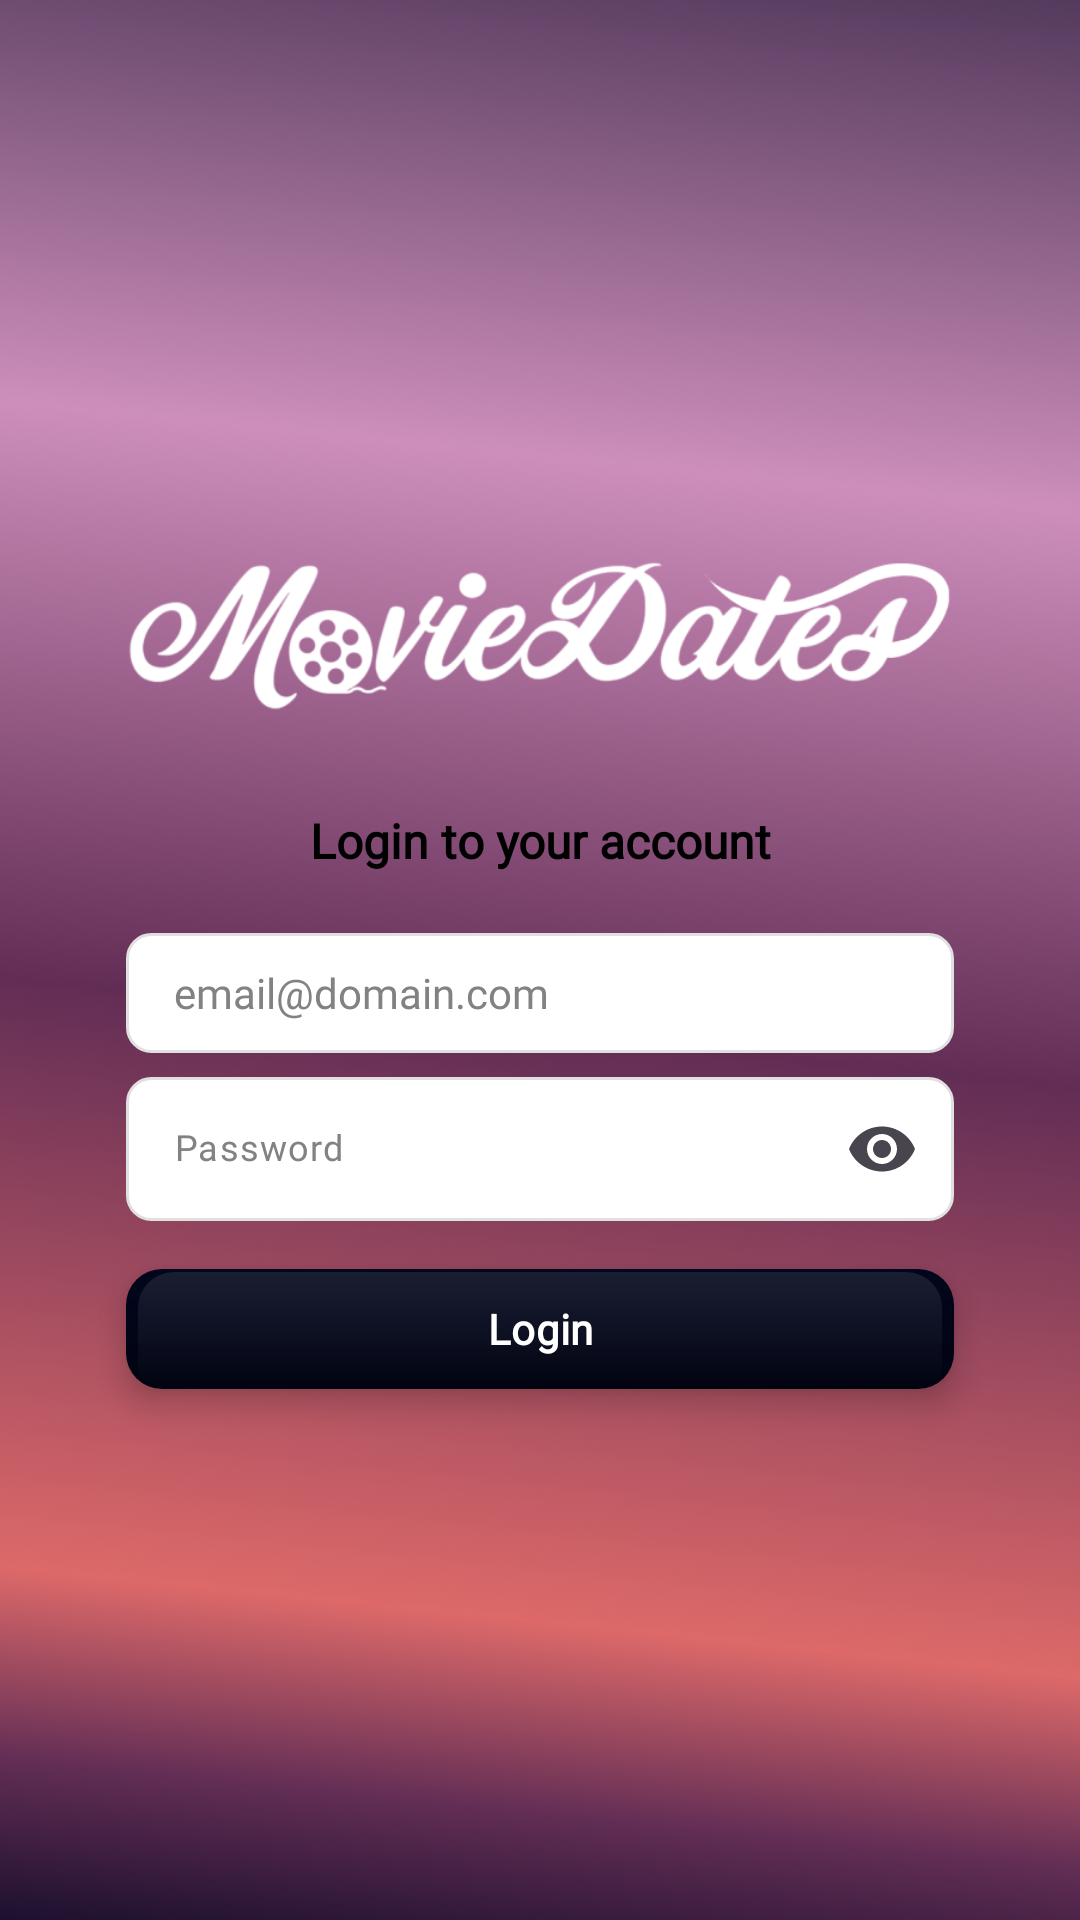

Reconstruct the res/layout file that produces this screen, plus the resources it refers to.
<!-- AndroidManifest.xml: activity theme Theme.MovieDates -->
<!-- res/layout/login.xml -->
<?xml version="1.0" encoding="utf-8"?>
<androidx.constraintlayout.widget.ConstraintLayout xmlns:android="http://schemas.android.com/apk/res/android"
    xmlns:app="http://schemas.android.com/apk/res-auto"
    xmlns:tools="http://schemas.android.com/tools"
    android:layout_width="match_parent"
    android:layout_height="match_parent"
    android:background="@drawable/background2"
    android:fitsSystemWindows="true"
    tools:context=".MainActivity">

    
    <ImageView
        android:id="@+id/imageView"
        android:layout_width="0dp"
        android:layout_height="68dp"
        android:layout_marginStart="42dp"
        android:layout_marginEnd="42dp"
        android:contentDescription="@string/moviedateslogo"
        app:layout_constraintBottom_toTopOf="@+id/titleText"
        app:layout_constraintEnd_toEndOf="parent"
        app:layout_constraintStart_toStartOf="parent"
        app:layout_constraintTop_toTopOf="parent"
        app:layout_constraintVertical_chainStyle="packed"
        app:srcCompat="@drawable/logo_movie_dates" />

    
    <TextView
        android:id="@+id/titleText"
        android:layout_width="wrap_content"
        android:layout_height="wrap_content"
        android:layout_marginTop="24dp"
        android:fontFamily="@font/roboto"
        android:gravity="center"
        android:lineSpacingExtra="2dp"
        android:text="@string/login_to_your_account"
        android:textAlignment="center"
        android:textColor="#000000"
        android:textSize="16sp"
        android:textStyle="bold"
        app:layout_constraintBottom_toTopOf="@+id/emailInput"
        app:layout_constraintEnd_toEndOf="parent"
        app:layout_constraintStart_toStartOf="parent"
        app:layout_constraintTop_toBottomOf="@+id/imageView" />

    
    <EditText
        android:id="@+id/emailInput"
        android:layout_width="0dp"
        android:layout_height="40dp"
        android:layout_marginStart="42dp"
        android:layout_marginEnd="42dp"
        android:layout_marginTop="20dp"
        android:autofillHints=""
        android:background="@drawable/input_background"
        android:fontFamily="@font/roboto_r"
        android:hint="@string/email_domain_com"
        android:inputType="textEmailAddress"
        android:paddingStart="16dp"
        android:paddingEnd="16dp"
        android:textColor="#000000"
        android:textColorHint="#828282"
        android:textSize="14sp"
        app:layout_constraintBottom_toTopOf="@+id/passwordLayout"
        app:layout_constraintEnd_toEndOf="parent"
        app:layout_constraintStart_toStartOf="parent"
        app:layout_constraintTop_toBottomOf="@+id/titleText" />

    
    <com.google.android.material.textfield.TextInputLayout
        android:id="@+id/passwordLayout"
        android:layout_width="0dp"
        android:layout_height="wrap_content"
        android:layout_marginStart="42dp"
        android:layout_marginEnd="42dp"
        android:layout_marginTop="8dp"
        app:boxBackgroundMode="none"
        app:endIconMode="password_toggle"
        app:hintEnabled="false"
        app:layout_constraintBottom_toTopOf="@+id/loginButton"
        app:layout_constraintEnd_toEndOf="parent"
        app:layout_constraintStart_toStartOf="parent"
        app:layout_constraintTop_toBottomOf="@+id/emailInput">

        <com.google.android.material.textfield.TextInputEditText
            android:id="@+id/passwordInput"
            android:layout_width="match_parent"
            android:layout_height="wrap_content"
            android:background="@drawable/input_background"
            android:fontFamily="@font/roboto_r"
            android:gravity="center_vertical"
            android:hint="@string/password"
            android:includeFontPadding="false"
            android:inputType="textPassword"
            android:paddingStart="16dp"
            android:paddingEnd="48dp"
            android:textColor="#000000"
            android:textColorHint="#828282"
            android:textSize="12sp" />

    </com.google.android.material.textfield.TextInputLayout>

    
    <com.google.android.material.button.MaterialButton
        android:id="@+id/loginButton"
        android:layout_width="0dp"
        android:layout_height="40dp"
        android:layout_marginStart="42dp"
        android:layout_marginEnd="42dp"
        android:layout_marginTop="16dp"
        android:background="@drawable/black_3d_button"
        android:elevation="6dp"
        android:fontFamily="@font/roboto"
        android:stateListAnimator="@null"
        android:text="@string/login"
        android:textAllCaps="false"
        android:textColor="#FFFFFF"
        android:textSize="14sp"
        android:textStyle="bold"
        app:backgroundTint="@null"
        app:layout_constraintBottom_toBottomOf="parent"
        app:layout_constraintEnd_toEndOf="parent"
        app:layout_constraintStart_toStartOf="parent"
        app:layout_constraintTop_toBottomOf="@+id/passwordLayout" />

</androidx.constraintlayout.widget.ConstraintLayout>
<!-- resources referenced by this layout -->
<resources>
  <!-- drawable background2: png bitmap (drawable, 972662 bytes) -->
  <!-- drawable black_3d_button (drawable) -->
  <?xml version="1.0" encoding="utf-8"?>
  <layer-list xmlns:android="http://schemas.android.com/apk/res/android">
      
      <item>
          <shape android:shape="rectangle">
  
              <corners android:radius="12dp"/>
  
              <gradient
                  android:startColor="#02061C"
                  android:centerColor="#020518"
                  android:endColor="#01030F"
                  android:angle="270" />
  
          </shape>
      </item>
  
      <item
          android:top="1dp"
          android:left="4dp"
          android:right="4dp">
  
          <shape android:shape="rectangle">
  
              <corners
                  android:topLeftRadius="12dp"
                  android:topRightRadius="12dp"/>
  
              <gradient
                  android:startColor="#18FFFFFF"
                  android:endColor="#00FFFFFF"
                  android:angle="270" />
  
              <size android:height="2dp"/>
  
          </shape>
      </item>
  
  </layer-list>
  <!-- drawable input_background (drawable) -->
  <?xml version="1.0" encoding="utf-8"?>
  <shape xmlns:android="http://schemas.android.com/apk/res/android">
  
      <solid android:color="#FFFFFF"/>
  
      <stroke
          android:width="1dp"
          android:color="#E0E0E0"/>
  
      <corners android:radius="8dp"/>
  
  </shape>
  <!-- drawable logo_movie_dates: png bitmap (drawable, 33638 bytes) -->
  <string name="email_domain_com">email@domain.com</string>
  <string name="login">Login</string>
  <string name="login_to_your_account">Login to your account</string>
  <string name="moviedateslogo">MovieDatesLogo</string>
  <string name="password">Password</string>
  <style name="Theme.MovieDates" parent="Theme.Material3.DayNight.NoActionBar" />
</resources>
